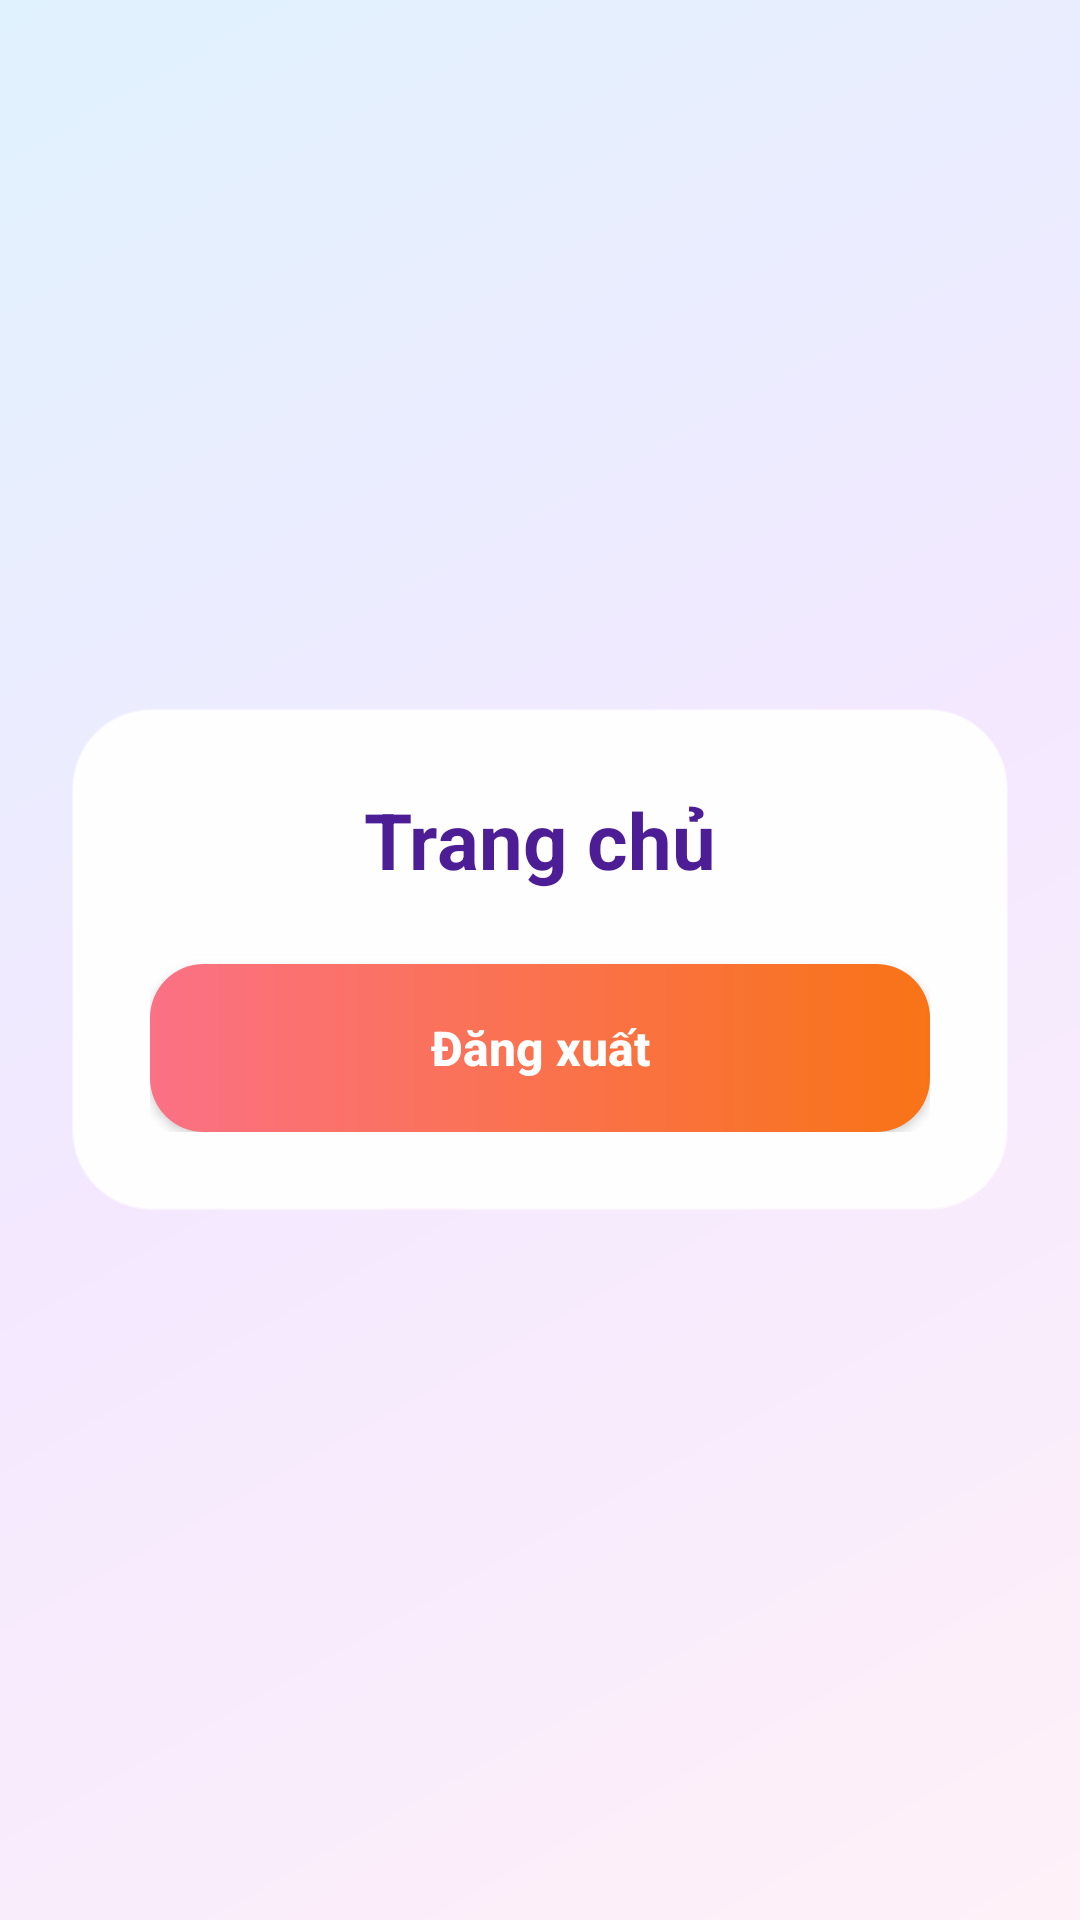

Layout XML and referenced resources for this Android screen:
<!-- AndroidManifest.xml: application theme Theme.CaroOnline -->
<!-- res/layout/activity_main.xml -->
<?xml version="1.0" encoding="utf-8"?>
<LinearLayout xmlns:android="http://schemas.android.com/apk/res/android"
    android:layout_width="match_parent"
    android:layout_height="match_parent"
    android:background="@drawable/bg_app_gradient"
    android:gravity="center"
    android:orientation="vertical"
    android:padding="24dp">

    <LinearLayout
        android:layout_width="match_parent"
        android:layout_height="wrap_content"
        android:background="@drawable/bg_card_glass"
        android:elevation="10dp"
        android:gravity="center"
        android:orientation="vertical"
        android:padding="26dp">

        <TextView
            android:id="@+id/tvWelcome"
            android:layout_width="match_parent"
            android:layout_height="wrap_content"
            android:gravity="center"
            android:text="Trang chủ"
            android:textColor="#4C1D95"
            android:textSize="26sp"
            android:textStyle="bold" />

        <Button
            android:id="@+id/btnLogout"
            android:layout_width="match_parent"
            android:layout_height="56dp"
            android:layout_marginTop="24dp"
            android:background="@drawable/bg_button_danger"
            android:text="Đăng xuất"
            android:textAllCaps="false"
            android:textColor="@color/button_text_white"
            android:textSize="16sp"
            android:textStyle="bold" />
    </LinearLayout>
</LinearLayout>
<!-- resources referenced by this layout -->
<resources>
  <!-- drawable bg_app_gradient (drawable) -->
  <?xml version="1.0" encoding="utf-8"?>
  <shape xmlns:android="http://schemas.android.com/apk/res/android">
      <gradient
          android:startColor="#FFF1F8"
          android:centerColor="#F3E8FF"
          android:endColor="#E0F2FE"
          android:angle="135" />
  </shape>
  <!-- drawable bg_button_danger (drawable) -->
  <?xml version="1.0" encoding="utf-8"?>
  <shape xmlns:android="http://schemas.android.com/apk/res/android">
      <corners android:radius="18dp" />
      <gradient android:startColor="#FB7185" android:endColor="#F97316" android:angle="0" />
  </shape>
  <!-- drawable bg_card_glass (drawable) -->
  <?xml version="1.0" encoding="utf-8"?>
  <shape xmlns:android="http://schemas.android.com/apk/res/android">
      <solid android:color="#F7FFFFFF" />
      <corners android:radius="26dp" />
      <stroke android:width="1dp" android:color="#70FFFFFF" />
      <padding android:left="18dp" android:top="18dp" android:right="18dp" android:bottom="18dp" />
  </shape>
  <style name="Theme.CaroOnline" parent="Theme.MaterialComponents.DayNight.NoActionBar">
          
          <item name="colorPrimary">@color/purple_500</item>
          <item name="colorPrimaryVariant">@color/purple_700</item>
          <item name="colorOnPrimary">@color/white</item>
          
          <item name="colorSecondary">@color/teal_200</item>
          <item name="colorSecondaryVariant">@color/teal_700</item>
          <item name="colorOnSecondary">@color/black</item>
          
          <item name="android:statusBarColor">?attr/colorPrimaryVariant</item>
          
      </style>
  <!-- not gathered from this repository: default colours our renderer supplied (Android Studio template values) -->
  <color name="purple_500">#FF6200EE</color>
  <color name="purple_700">#FF3700B3</color>
  <color name="teal_200">#FF03DAC5</color>
  <color name="teal_700">#FF018786</color>
  <color name="black">#FF000000</color>
  <color name="white">#FFFFFFFF</color>
</resources>
